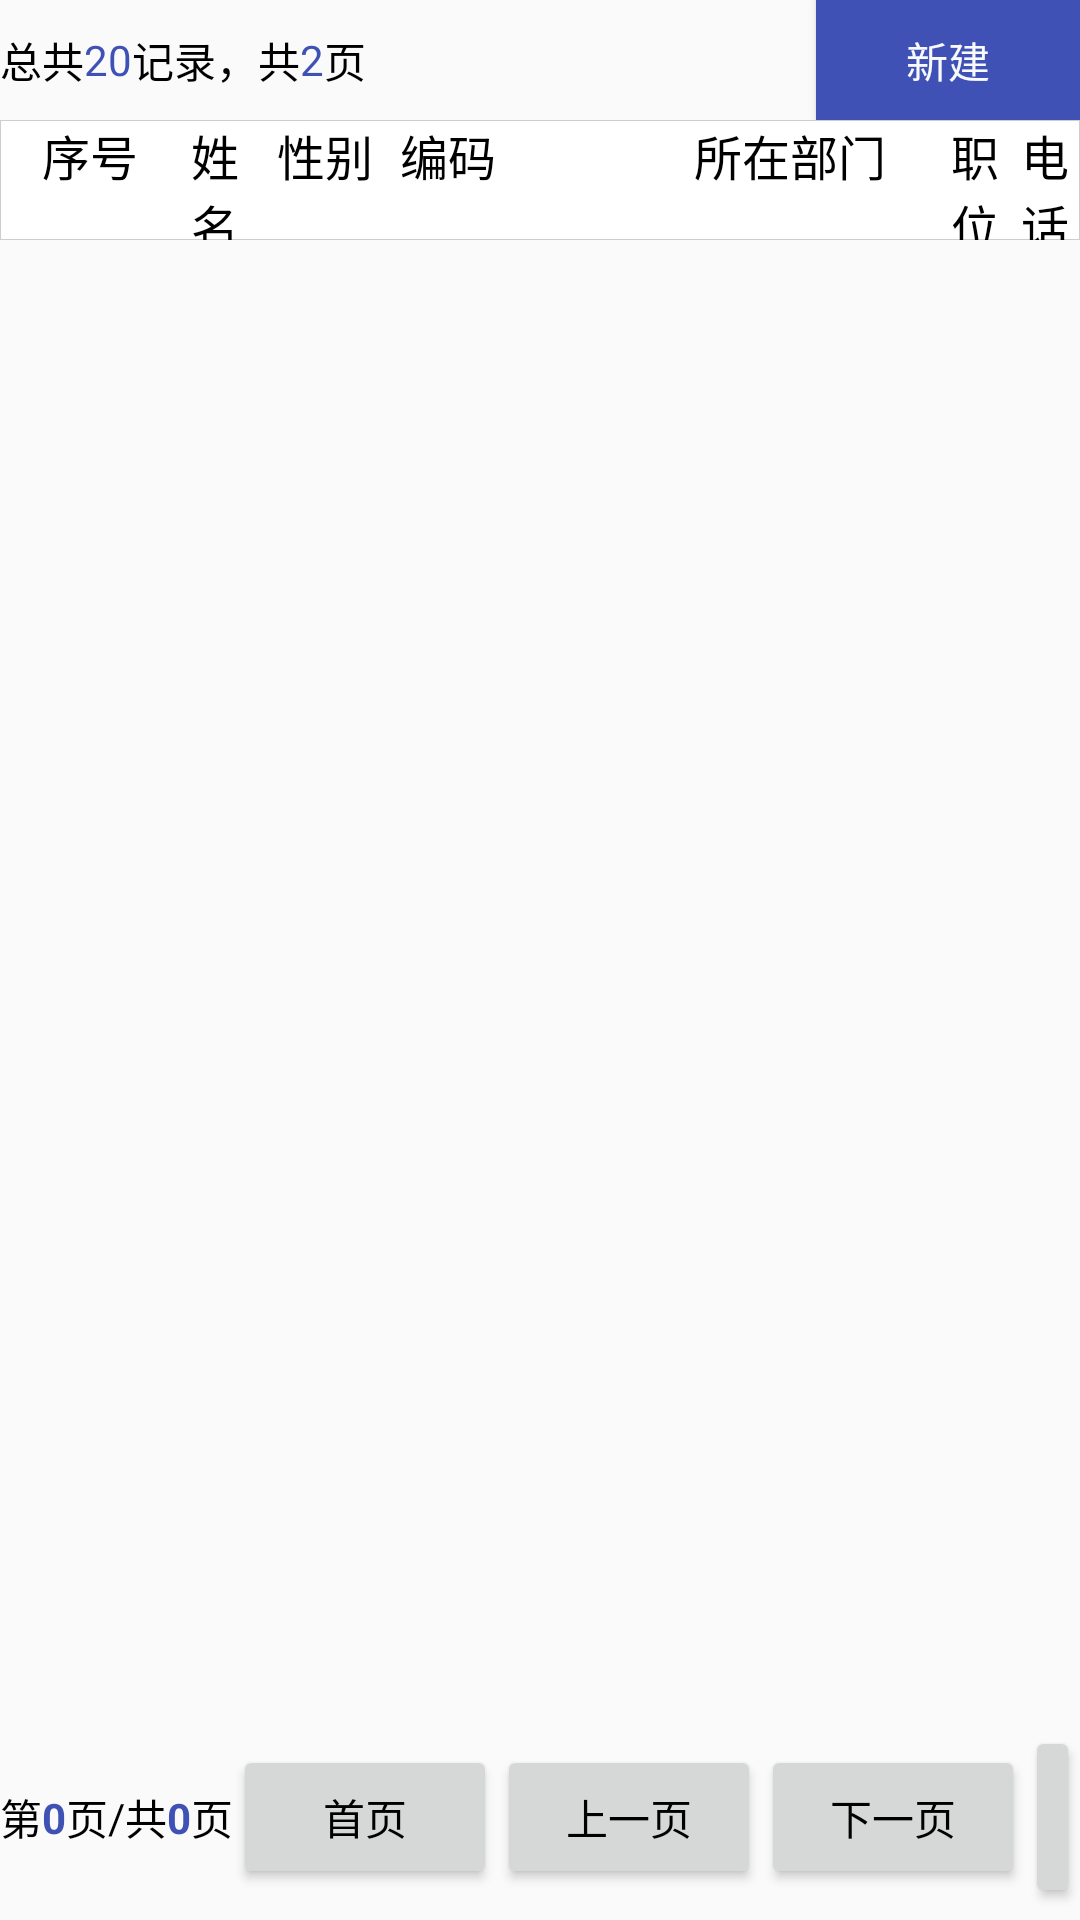

Android layout source for this screen:
<!-- AndroidManifest.xml: application theme AppTheme -->
<!-- res/layout/user_list.xml -->
<?xml version="1.0" encoding="utf-8"?>
<LinearLayout xmlns:android="http://schemas.android.com/apk/res/android"
    android:layout_width="match_parent"
    android:layout_height="match_parent"
    android:orientation="vertical"
    >

    <RelativeLayout
        android:layout_width="match_parent"
        android:layout_height="40dp"
        android:gravity="center_vertical"
        >
    <LinearLayout
        android:layout_width="wrap_content"
        android:layout_alignParentLeft="true"
        android:layout_height="40dp"
        android:id="@+id/page_info"
        android:gravity="center_vertical">
        <TextView
            android:layout_width="wrap_content"
            android:layout_height="wrap_content"
            android:text="总共"/>
        <TextView
            android:id="@+id/user_total"
            android:layout_width="wrap_content"
            android:layout_height="wrap_content"
            android:text="20"
            android:textColor="@color/colorPrimary"/>
        <TextView
            android:layout_width="wrap_content"
            android:layout_height="wrap_content"
            android:text="记录"/>
        <TextView
            android:layout_width="wrap_content"
            android:layout_height="wrap_content"
            android:text="，共"/>
        <TextView
            android:id="@+id/user_page"
            android:layout_width="wrap_content"
            android:layout_height="wrap_content"
            android:text="2"
            android:textColor="@color/colorPrimary"/>
        <TextView
            android:layout_width="wrap_content"
            android:layout_height="wrap_content"
            android:text="页"/>

    </LinearLayout>
    <Button
        android:id="@+id/user_add"
        android:layout_width="wrap_content"
        android:layout_height="wrap_content"
        android:layout_alignParentRight="true"
        style="@style/btn_blue"
        android:text="新建"/>
    </RelativeLayout>

    <LinearLayout
        android:layout_width="match_parent"
        android:layout_height="0dp"
        android:layout_weight="11"
        android:orientation="vertical">

        <LinearLayout
            android:layout_width="match_parent"
            android:layout_height="40dp"
            android:gravity="center_vertical"
            android:background="@drawable/menu_border_color"
            >

            <LinearLayout
                android:layout_width="match_parent"
                android:layout_height="wrap_content"
                android:orientation="horizontal"


                >
                <TextView
                    android:layout_width="60dp"
                    android:layout_height="wrap_content"
                    android:text="序号"
                    android:gravity="center"
                    android:textSize="16sp"/>
                <TextView
                    android:layout_width="0dp"
                    android:layout_height="wrap_content"
                    android:layout_weight="1"
                    android:gravity="center"
                    android:textSize="16sp"
                    android:text="姓名"/>
                <TextView
                    android:layout_width="50dp"
                    android:layout_height="wrap_content"
                    android:textSize="16sp"
                    android:gravity="center"
                    android:text="性别"/>
                <TextView
                    android:layout_width="80dp"
                    android:layout_height="wrap_content"
                    android:textSize="16sp"
                    android:text="编码"/>
                <TextView
                    android:layout_width="100dp"
                    android:layout_height="wrap_content"
                    android:textSize="16sp"
                    android:gravity="center"
                    android:text="所在部门"/>
                <TextView
                    android:layout_width="0dp"
                    android:layout_height="wrap_content"
                    android:layout_weight="1"
                    android:gravity="center"
                    android:textSize="16sp"
                    android:text="职位"/>
                <TextView
                    android:layout_width="0dp"
                    android:layout_height="wrap_content"
                    android:textSize="16sp"
                    android:gravity="center"
                    android:layout_weight="1"
                    android:text="电话"/>

            </LinearLayout>
        </LinearLayout>
        <LinearLayout
            android:layout_width="match_parent"
            android:layout_height="0dp"
            android:layout_weight="10">

                <ListView
                    android:id="@+id/user_listview"
                    android:layout_width="match_parent"
                    android:layout_height="match_parent"
                    android:divider="@android:color/darker_gray"
                    android:dividerHeight="0.01dp">
                </ListView>
        </LinearLayout>
    </LinearLayout>

    <LinearLayout
        android:layout_width="match_parent"
        android:layout_height="20dp"
        android:layout_weight="1"
        android:gravity="center">
        <TextView
            android:layout_width="wrap_content"
            android:layout_height="wrap_content"
            android:text="第"/>
        <TextView
            android:id="@+id/user_curpage"
            android:layout_width="wrap_content"
            android:layout_height="wrap_content"
            android:text="0"
            android:textColor="@color/colorPrimary"
            android:textStyle="bold"/>
        <TextView
            android:layout_width="wrap_content"
            android:layout_height="wrap_content"
            android:text="页"/>
        <TextView
            android:layout_width="wrap_content"
            android:layout_height="wrap_content"
            android:text="/"/>
        <TextView
            android:layout_width="wrap_content"
            android:layout_height="wrap_content"
            android:text="共"/>
        <TextView
            android:id="@+id/page1"
            android:layout_width="wrap_content"
            android:layout_height="wrap_content"
            android:text="0"
            android:textColor="@color/colorPrimary"
            android:textStyle="bold"/>
        <TextView
            android:layout_width="wrap_content"
            android:layout_height="wrap_content"
            android:text="页"/>
        <Button
            android:id="@+id/user_first_page"
            android:layout_width="wrap_content"
            android:layout_height="wrap_content"
            android:text="首页"/>
        <Button
            android:id="@+id/user_pre_page"
            android:layout_width="wrap_content"
            android:layout_height="wrap_content"
            android:text="上一页"/>
        <Button
            android:id="@+id/user_next_page"
            android:layout_width="wrap_content"
            android:layout_height="wrap_content"
            android:text="下一页"/>
        <Button
            android:id="@+id/user_last_page"
            android:layout_width="wrap_content"
            android:layout_height="wrap_content"
            android:text="尾页"/>

    </LinearLayout>
</LinearLayout>
<!-- resources referenced by this layout -->
<resources>
  <color name="colorPrimary">#3F51B5</color>
  <!-- drawable menu_border_color (drawable) -->
  <?xml version="1.0" encoding="utf-8"?>
  <shape xmlns:android="http://schemas.android.com/apk/res/android" >
  
      <solid android:color="#ffffff"/>
      <stroke
          android:width="0.01dp"
          android:color="#cdcdcf"
          />
  
  </shape>
  <style name="btn_blue">
          <item name="android:background">
              @color/colorPrimary
          </item>
          <item name="android:colorLongPressedHighlight">
              @color/colorPrimaryDark
          </item>
          <item name="android:colorPressedHighlight">
              @color/colorPrimaryDark
          </item>
          <item name="android:textColor">@color/textWhite</item>
          <item name="android:height">30dp</item>
      </style>
  <style name="AppTheme" parent="Theme.AppCompat.Light.NoActionBar">
          
          <item name="colorPrimary">@color/colorPrimary</item>
          <item name="colorPrimaryDark">@color/colorPrimaryDark</item>
          <item name="colorAccent">@color/colorAccent</item>
          <item name="android:textColor">@color/black</item>
      </style>
  <color name="colorPrimaryDark">#303F9F</color>
  <color name="textWhite">#f8f9fa</color>
  <color name="colorAccent">#FF4081</color>
  <color name="black">#000000</color>
</resources>
